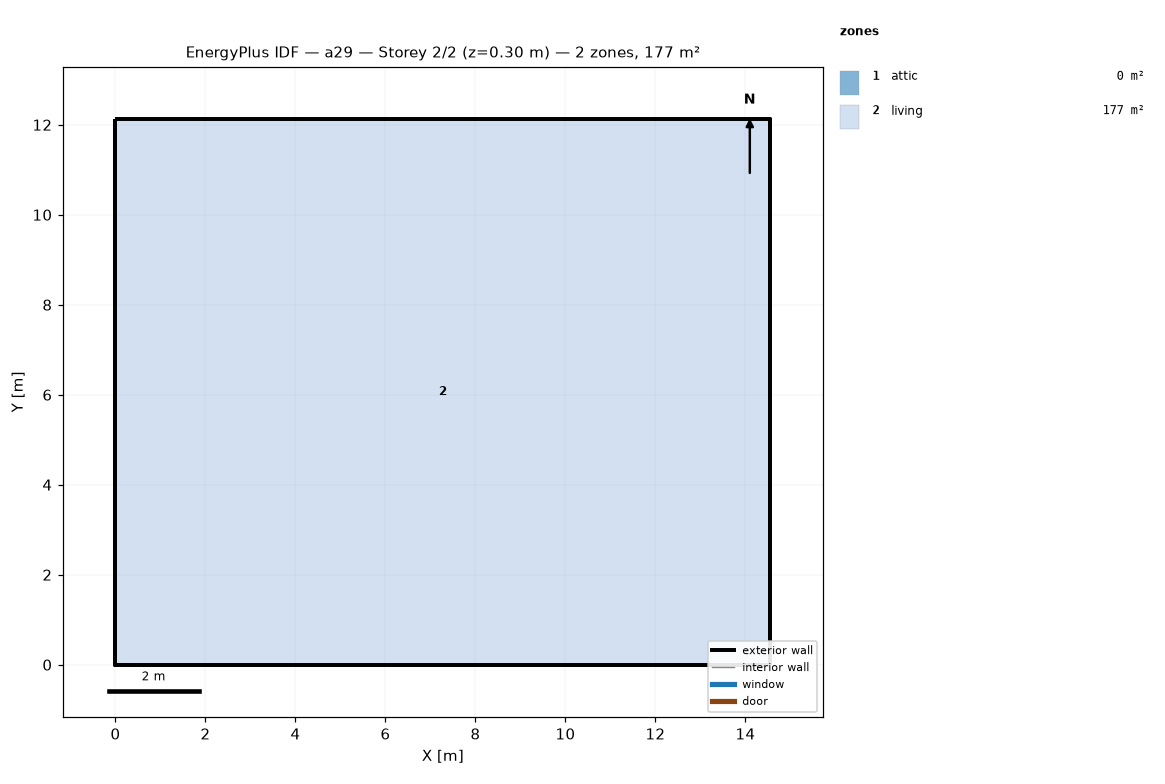
=== STOREY PLAN SPEC (per zone: floor XY polygon, exterior-wall plan segments, windows/doors) ===
zone 1: attic  (0.0 m²)
  exterior wall: (14.55, 0.00) – (14.55, 12.13) – (14.55, 6.06)  [18.2 m]
  exterior wall: (0.00, 12.13) – (0.00, 0.00) – (0.00, 6.06)  [18.2 m]
zone 2: living  (176.5 m²)
  floor: (0.00, 0.00) (0.00, 12.13) (14.55, 12.13) (14.55, 0.00)
  exterior wall: (0.00, 0.00) – (14.55, 0.00)  [14.6 m]
  exterior wall: (14.55, 0.00) – (14.55, 12.13)  [12.1 m]
  exterior wall: (14.55, 12.13) – (0.00, 12.13)  [14.6 m]
  exterior wall: (0.00, 12.13) – (0.00, 0.00)  [12.1 m]

=== DERIVED (storey summary) ===
Building: a29
Storey: 2 of 2  (floor level z = 0.30 m)
Storey gross floor area: 176.5 m²
Zones on this storey: 2
  - attic: floor 0.0 m²; exterior wall 36.4 m (24.5 m²); WWR 0.0%
  - living: floor 176.5 m²; exterior wall 53.4 m (146.4 m²); WWR 0.0%
Zone adjacency: (none detected)